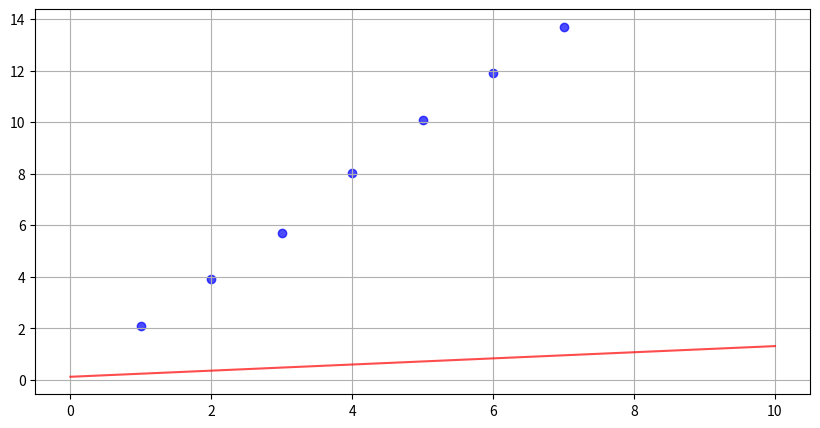
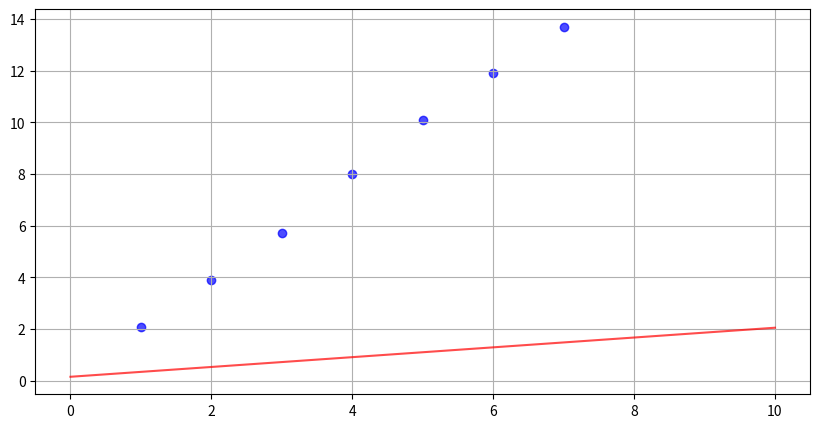
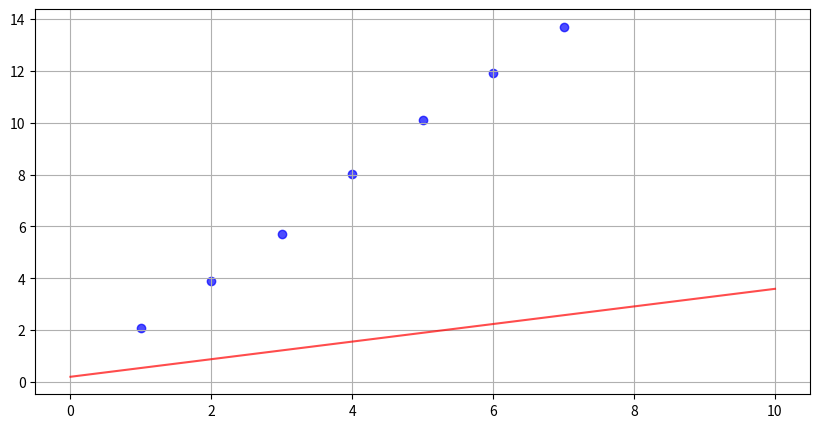
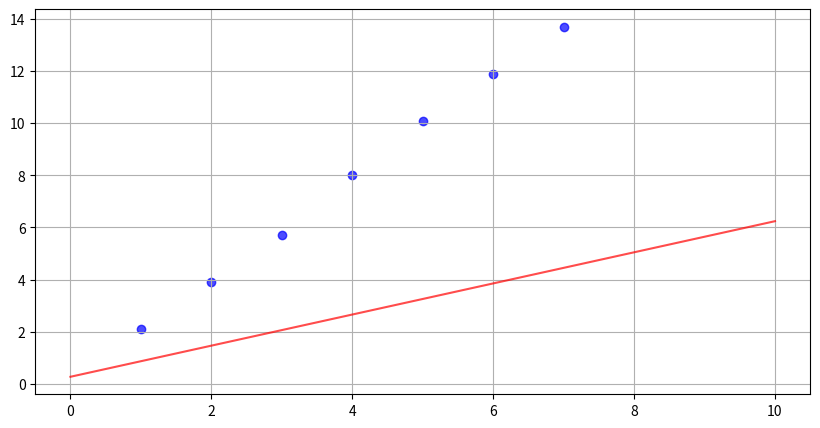
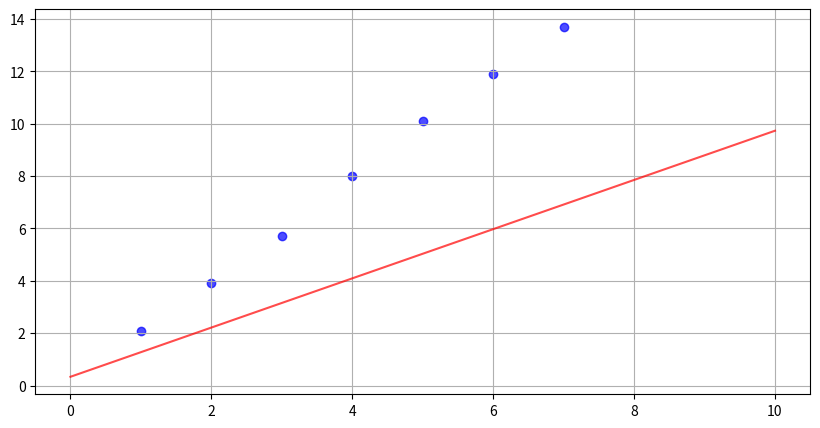
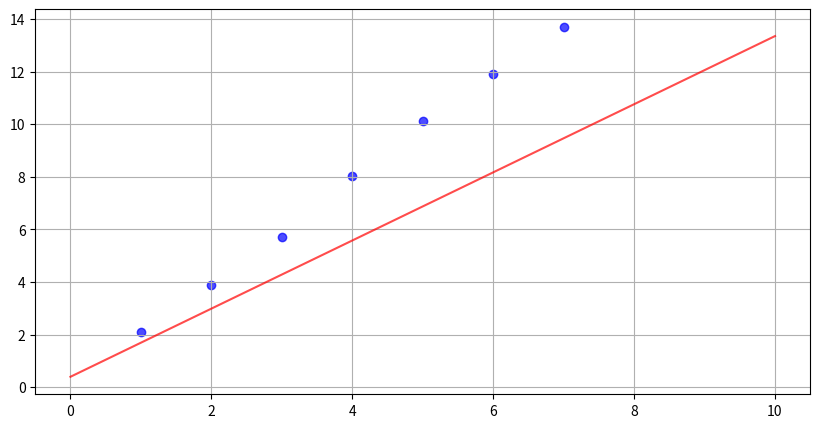
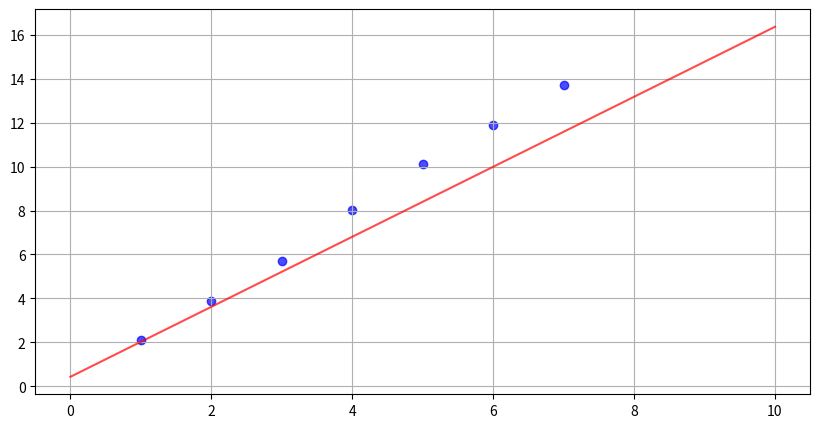
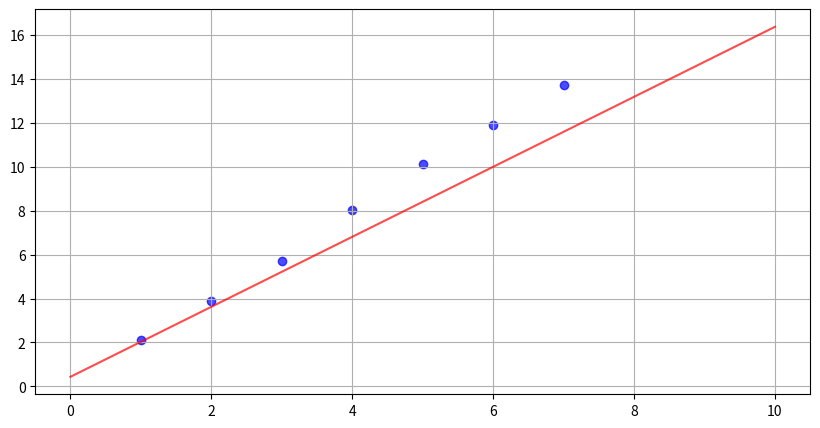
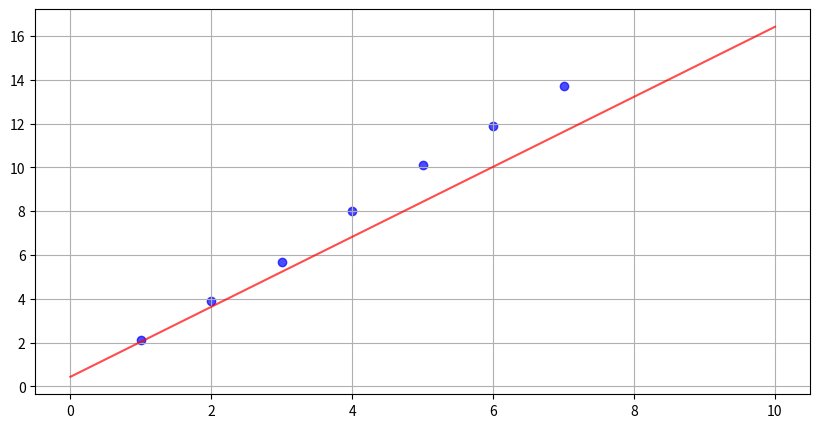
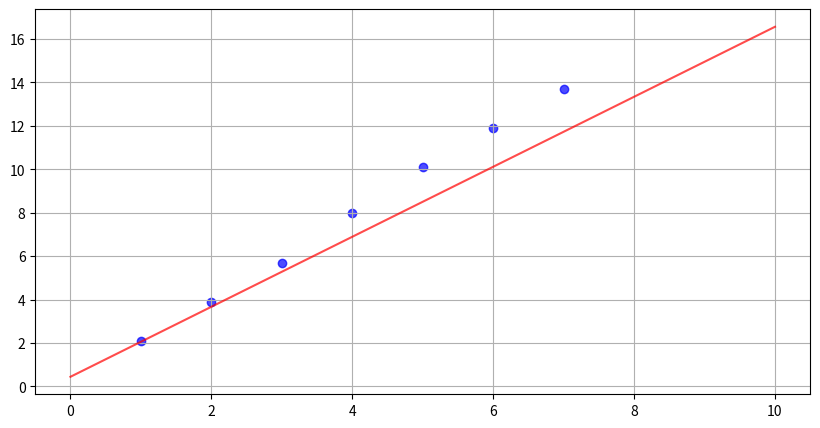
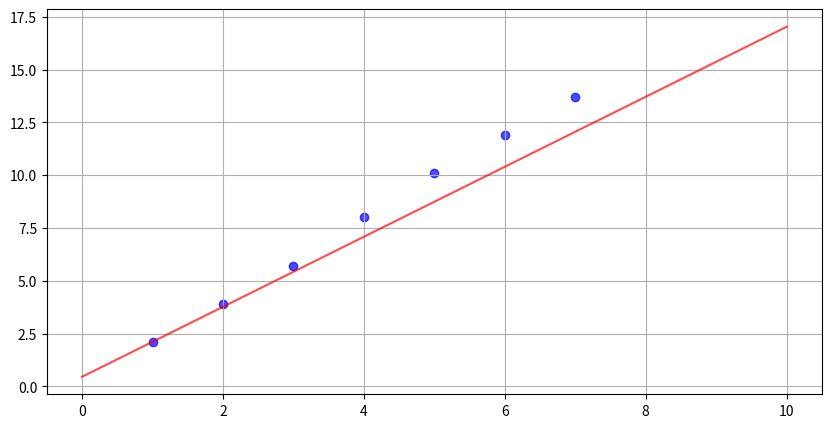
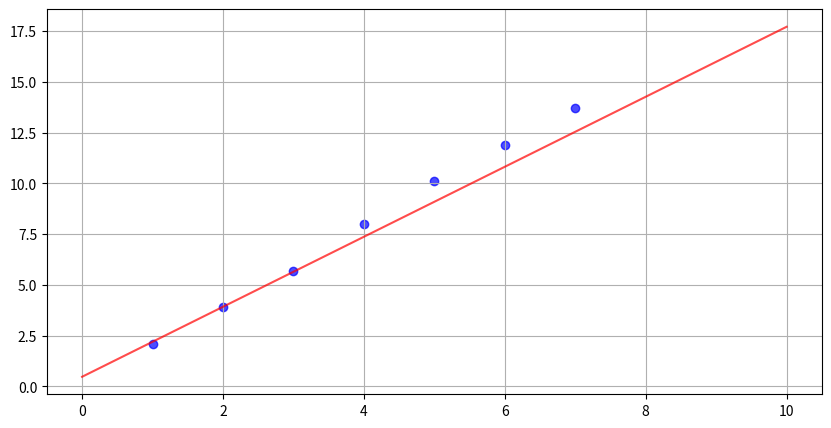
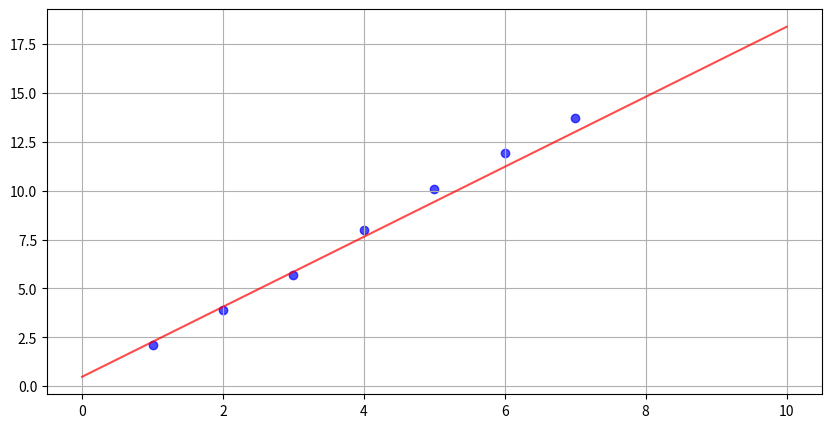
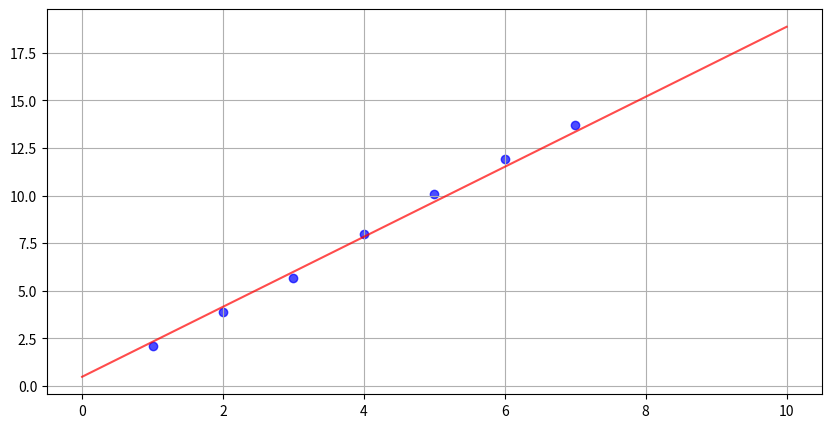
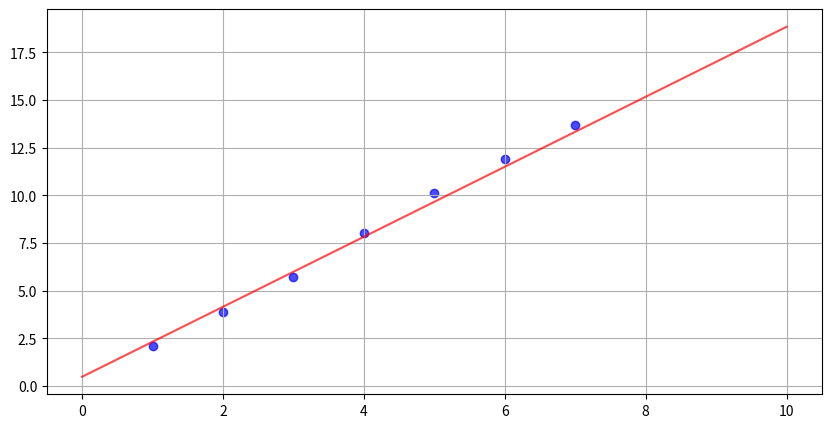
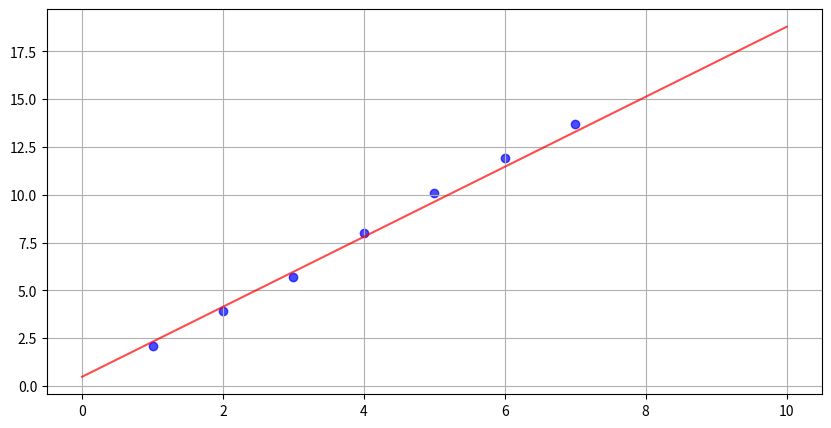

Generate these figures, in order, with matplotlib:
# -*- coding: utf-8 -*-
"""
Created on Tue Feb 27 10:27:03 2024

[redacted]
"""

import numpy as np
import matplotlib.pyplot as plt
#%matplotlib inline

x = np.array([1,2,3,4,5,6,7]).astype(np.float32)
y = np.array([2.1, 3.9, 5.7, 8.01, 10.1, 11.9, 13.7]).astype(np.float32)
#y = np.array([2,3,4,5,6,7,8,9]).astype(np.float32)

class Neuron:
    def forward(self, w,x):
        self.w=w;
        self.x=x;
        y=w*x;
        return y;
    def backward(self, dy):
        dx=self.w*dy;
        dw=self.x*dy;
        return [dw, dx];   
    
class Neuron0:
    def forward(self, w0,g):
        self.g=g;
        self.w0=w0;
        y=w0+g;
        return y;
    def backward(self, dy):
        dg=dy;
        dw0=dy;
        return [dw0, dg];    

def grafik(x, y, y_Izracunato):
    x_osa=(0, 10);
    fig, (ax1) = plt.subplots(1, 1);
    plt.subplots_adjust(wspace=.8);
    fig.set_size_inches(10, 5);
    ax1.scatter(x, y, alpha=.7, c='b');
    ax1.plot(x_osa, [y_Izracunato(X) for X in x_osa], "g", alpha=.7, c='r');
    plt.grid();
    plt.show();
  
# --- inicijalni parametri ucenja ----    
w=0.1;
w0=0.1;
neuronX=Neuron();
neuron0=Neuron0();
korak_ucenja=0.01;

#grafik(x, y, lambda x: neuron.forward(w,x)); 

#---- trening, obucabanje ----------
for epoch in range(5):
    for i in range(len(x)):
        X=x[i];
        Y_ocekivano=y[i];
        # forward -- napred
        
        g=neuronX.forward(w, X)
        Y_izracunato=neuron0.forward(w0,g)
        # backward -- nazad   
        dY=Y_ocekivano - Y_izracunato;
        [dw0, dg]=neuron0.backward(dY)
        [dw, dx]=neuronX.backward(dg);
        w += korak_ucenja*dw;
        w0 += korak_ucenja*dw0;
       
        grafik(x, y, lambda x: neuron0.forward(w0,neuronX.forward(w,x))); 
        print('Epoch={} Model: w0={}, w={}'.format(epoch,w0,w))  
        input(" ");
        
#---- trening, obucabanje ----------

       
grafik(x, y, lambda x: neuron0.forward(w0,neuronX.forward(w,x)));          
print('Epoch={} Model: w0={}, w={}'.format(epoch,w0,w))     
